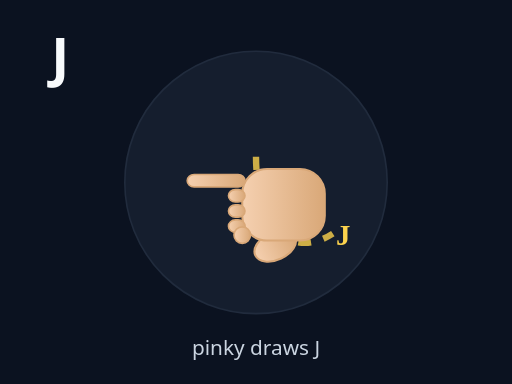
t = 0.00 s
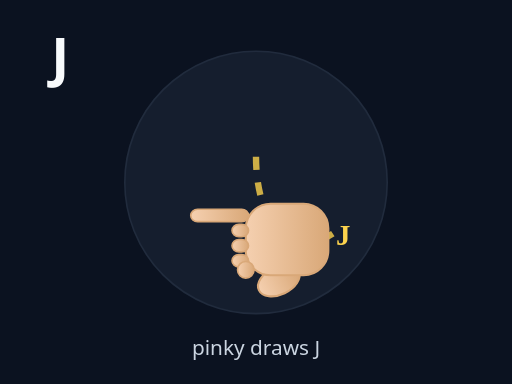
t = 0.45 s
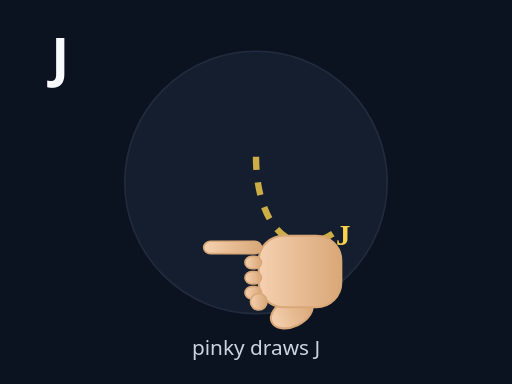
t = 0.90 s
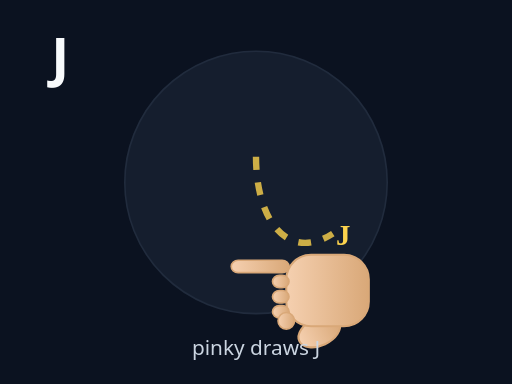
t = 1.35 s

The animated SVG that drew these frames (rendered in a browser with its animation timeline set to each time). Animation: 1 SMIL element (animateMotion=1); one cycle of 1.80 s, repeats indefinitely.

<svg xmlns="http://www.w3.org/2000/svg" viewBox="0 0 320 240" width="100%" height="100%" preserveAspectRatio="xMidYMid meet">
<defs>
  <linearGradient id="skinG" x1="0" x2="0" y1="0" y2="1">
    <stop offset="0" stop-color="#f5d0b0"/>
    <stop offset="1" stop-color="#d9a878"/>
  </linearGradient>
</defs>
<rect width="100%" height="100%" fill="#0b1220"/>
<circle cx="160" cy="114" r="82" fill="#1e293b" stroke="#334155" opacity=".55"/>
<text x="32" y="48" fill="#f8fafc" font-size="34" font-family="system-ui" font-weight="900">J</text>
<path d="M160 98 C160 138 180 164 208 146" fill="none" stroke="#fcd34d" stroke-width="4" stroke-dasharray="8 8" opacity=".8"/><text x="210" y="153" fill="#fcd34d" font-size="18" font-weight="900">J</text>
<g transform="translate(160 128)">
  <g>
    <g transform="rotate(-90) scale(0.86)"><ellipse cx="-30" cy="14" rx="10" ry="16" fill="url(#skinG)" stroke="#d9a878" stroke-width="1.5" transform="rotate(-25 -30 14)"/><rect x="-26" y="-10" width="52" height="60" rx="18" fill="url(#skinG)" stroke="#d9a878" stroke-width="1.5"/><rect x="-20" y="-20" width="9" height="12" rx="5" fill="url(#skinG)" stroke="#d9a878" stroke-width="1.2"/><rect x="-9" y="-20" width="9" height="12" rx="5" fill="url(#skinG)" stroke="#d9a878" stroke-width="1.2"/><rect x="2" y="-20" width="9" height="12" rx="5" fill="url(#skinG)" stroke="#d9a878" stroke-width="1.2"/><rect x="13" y="-50" width="9" height="42" rx="5" fill="url(#skinG)" stroke="#d9a878" stroke-width="1.2"/><circle cx="-22" cy="-10" r="6" fill="url(#skinG)" stroke="#d9a878" stroke-width="1.2"/></g>
    <animateMotion dur="1.8s" repeatCount="indefinite" path="M0 0 C0 40 20 66 48 48"/>
  </g>
</g>
<text x="160" y="222" text-anchor="middle" fill="#cbd5e1" font-size="13" font-family="system-ui">pinky draws J</text>
</svg>
